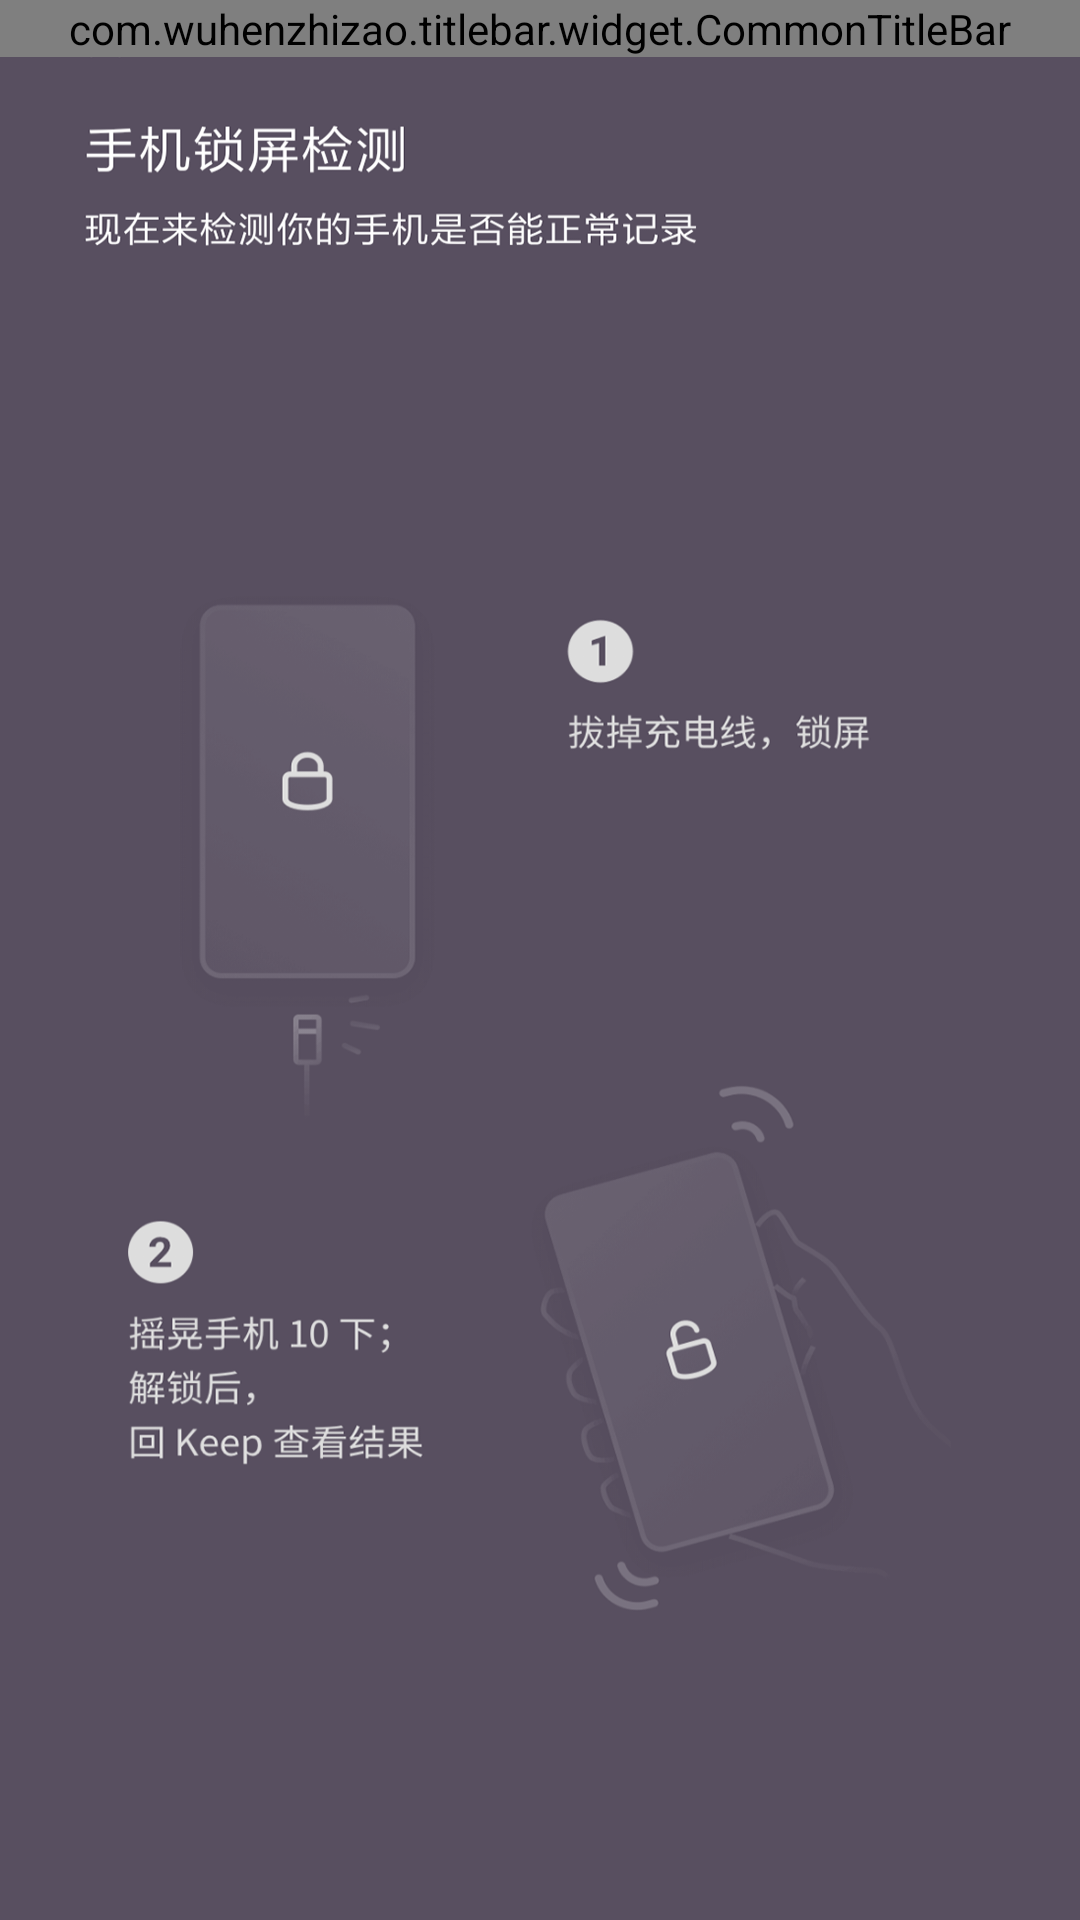

Android layout source for this screen:
<!-- AndroidManifest.xml: application theme AppTheme -->
<!-- res/layout/activity_sensor_check.xml -->
<?xml version="1.0" encoding="utf-8"?>
<LinearLayout
    xmlns:android="http://schemas.android.com/apk/res/android"
    xmlns:tools="http://schemas.android.com/tools"
    android:layout_width="match_parent"
    android:layout_height="match_parent"
    android:orientation="vertical"
    android:background="@color/greyback"
    tools:context=".activity.SensorCheckActivity">

    <com.wuhenzhizao.titlebar.widget.CommonTitleBar xmlns:titlebar="http://schemas.android.com/apk/res-auto"
        android:id="@+id/topbar"
        android:layout_width="match_parent"
        android:layout_height="wrap_content"
        titlebar:centerType="none"
        titlebar:fillStatusBar="true"

        titlebar:leftType="textView"
        titlebar:leftText="传感器诊断"
        titlebar:leftTextColor="@color/white"
        titlebar:leftTextSize="22sp"

        titlebar:statusBarMode="light"
        titlebar:titleBarHeight="50dp"/>

    <LinearLayout
        android:layout_width="match_parent"
        android:layout_height="0dp"
        android:layout_weight="9"
        android:orientation="vertical">
        <ImageView
            android:id="@+id/check_iv"
            android:layout_width="match_parent"
            android:layout_height="match_parent"
            android:background="@mipmap/check"/>
    </LinearLayout>
    <LinearLayout
        android:layout_width="match_parent"
        android:layout_height="0dp"
        android:layout_weight="1"
        android:orientation="vertical">
        <Button
            android:id="@+id/back_btn"
            android:layout_width="wrap_content"
            android:layout_height="wrap_content"
            android:layout_gravity="center_horizontal"
            android:background="@mipmap/btn_green_bg"
            android:text="知道了"
            android:textColor="#ffffff"
            android:textSize="18sp"
            android:visibility="gone"/>
    </LinearLayout>

</LinearLayout>
<!-- resources referenced by this layout -->
<resources>
  <color name="greyback">#584F60</color>
  <color name="white">#FFFFFF</color>
  <!-- mipmap btn_green_bg: png bitmap (mipmap-xxhdpi, 4953 bytes) -->
  <!-- mipmap check: png bitmap (mipmap-xxhdpi, 874881 bytes) -->
  <style name="AppTheme" parent="AppTheme.Base" />
  <style name="AppTheme.Base" parent="Theme.AppCompat.Light.NoActionBar">
          <item name="colorPrimary">@color/primary</item>             
          <item name="colorPrimaryDark">@color/primary_dark</item>    
          <item name="colorAccent">@color/black</item>               
          <item name="android:windowIsTranslucent">true</item>
          <item name="android:windowBackground">@color/primary</item>
          <item name="android:fitsSystemWindows">false</item>
          <item name="android:clipToPadding">true</item>
          <item name="android:windowContentOverlay">@null</item>
      </style>
  <color name="primary">#E43F3F</color>
  <color name="primary_dark">#E12929</color>
  <color name="black">#000000</color>
</resources>
